The GitHub repository billlyzhaoyh/StillGood contains a labelled image folder "Data" with 10 categories: apple, broccoli, butternut squash, carrot, egg, garlic, lemon, lime, onion, potato. Examples follow, each with its label.

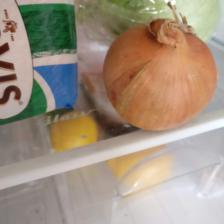
Label: onion

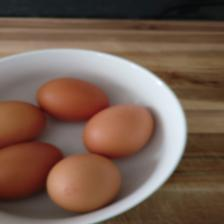
Label: egg

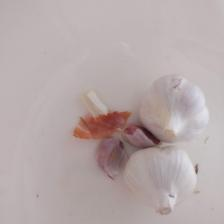
Label: garlic

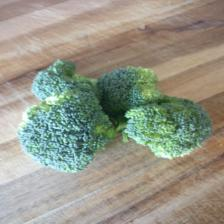
Label: broccoli

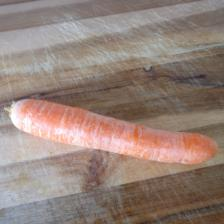
Label: carrot

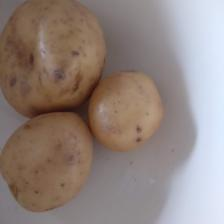
Label: potato
